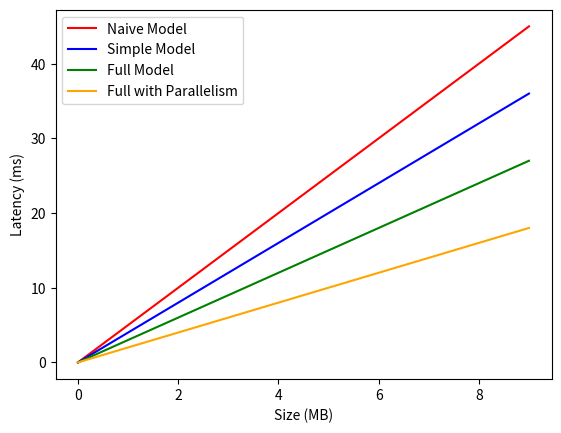

Source code (Python):
import numpy as np
import matplotlib.pyplot as plt

def plot4Models(xs, \
                naives, \
                simples, \
                fulls, \
                parallels, \
                xlabel, \
                ylabel, \
                testname, \
                isLine=True):
    if isLine:
        plt.plot(xs, naives, color='red', label='Naive Model')
        plt.plot(xs, simples, color='blue', label='Simple Model')
        plt.plot(xs, fulls, color='green', label='Full Model')
        plt.plot(xs, parallels, color='orange', label='Full with Parallelism')
        plt.xlabel(xlabel)
        plt.ylabel(ylabel)
        plt.legend(loc='upper left')
        plt.show()
        #if this generates the kind of graph we want, we'll want to save the figure
        #instead of showing it. Here's the command for that:
        #NOTE: you will need to comment out the above plt.show() in that case
        #plt.savefig(testname)
    else:
        plt.scatter(xs, naives, color='red', label='Naive Model')
        plt.scatter(xs, simples, color='blue', label='Simple Model')
        plt.scatter(xs, fulls, color='green', label='Full Model')
        plt.scatter(xs, parallels, color='orange', label='Full with Parallelism')
        plt.legend(loc='upper left')
        plt.show()
        #if this generates the kind of graph we want, we'll want to save the figure
        #instead of showing it. Here's the command for that:
        #NOTE: you will need to comment out the above plt.show() in that case
        #plt.savefig(testname)

lst = range(10)
xs = np.array(lst)
naives = 5*xs
simples = 4*xs
fulls = 3 * xs
parallels = 2*xs
plot4Models(xs, naives, simples, fulls, parallels, 'Size (MB)', 'Latency (ms)', 'test_graph')

